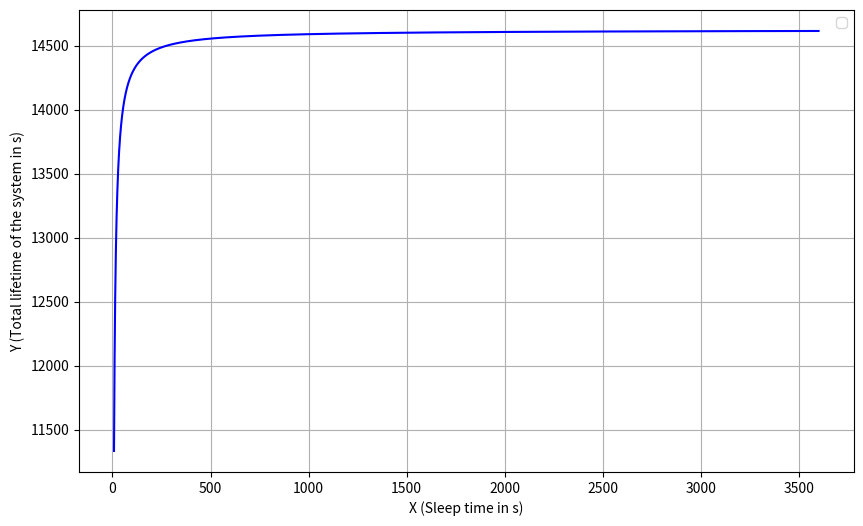

Reproduce this figure in Python.
import pandas as pd
import numpy as np
import matplotlib.pyplot as plt

#values taken from the previous file

####------ DEEP SLEEP TIMES
personal_duty_cycle = 3+5; #personal_code= 107124(03)
sleep_mode_power_= 59.5 * 20 #value in [mW] extracted from the csv file "deep_sleep"

###------IDLE POWER
idle_power= 313 * 20 #value in [mW] extracted from the csv file "deep_sleep"
idle_period= 190432 / 1000000

###------WIFI-POWER
wifi_power= 776 * 20 - idle_power #value in [mW] extracted from the csv file "deep_sleep"
wifi_period= 197867 /1000000 # value in [s] taken from the code simulation

###-----SENSOR POWER
sensor_read_power= 466 *20 #value in [mW] extracted from the csv file "sensor_read"
sensor_read_period = 4053 / 1000000 #value in [s] taken from the code simulation

###---- TRANSMISSION POWER
transmission_power= 1239 * 20 #value in [mW] extracted from the csv file "transmission_power"
transmission_period=  64 / 1000000 # value in [s] taken from the code simulation


deep_sleep_energy_consumption   = sleep_mode_power_ * personal_duty_cycle
sensor_energy_consumption  = sensor_read_power * sensor_read_period
transmission_energy_consumption = transmission_power * transmission_period + wifi_power * wifi_period
idle_energy_consumption = idle_power * idle_period


#EXPLANATION-----
# In order to improve the energy consumption, the only possible variables capable to
# be manipulated are the sleep time, transmission power and wifi activation. In order to find the best possible value, we try
# every value in a 8 -> 3600 s with a step of 0.5 sec each

# Creazione dell'array x e y
x = np.arange(8, 3600, 0.5)
y = np.zeros_like(x)

# Ciclo per ogni valore di x
for i, x_test in enumerate(x):
    deep_sleep_energy_consumption= sleep_mode_power_ * x_test
    energy_consumption_transition_cycle= (deep_sleep_energy_consumption + sensor_energy_consumption +transmission_energy_consumption +idle_energy_consumption)/1000

    total_duty_cycle_sec= x_test + idle_period + sensor_read_period + transmission_period

    # Alive time estimation
    energy_budget= 2403 + 15000 # personal_code= 1071(2403)
    total_cycles = energy_budget/energy_consumption_transition_cycle
    y[i]= total_cycles * total_duty_cycle_sec

    # Plot dei dati
plt.figure(figsize=(10, 6))
plt.plot(x, y, color='b')
plt.xlabel('X (Sleep time in s)')
plt.ylabel('Y (Total lifetime of the system in s)')
plt.grid(True)
plt.legend()
plt.show()

x_eval= 500
print("Sleep time optimized: ", x_eval)
index_eval = np.where(x == x_eval)[0]
duration = total_cycles * total_duty_cycle_sec
print("Total duration of the system before:", y[0])
print("Total duration of the system after:", y[index_eval])
print("'%' improvement:",(y[index_eval] / y[0])*100 )